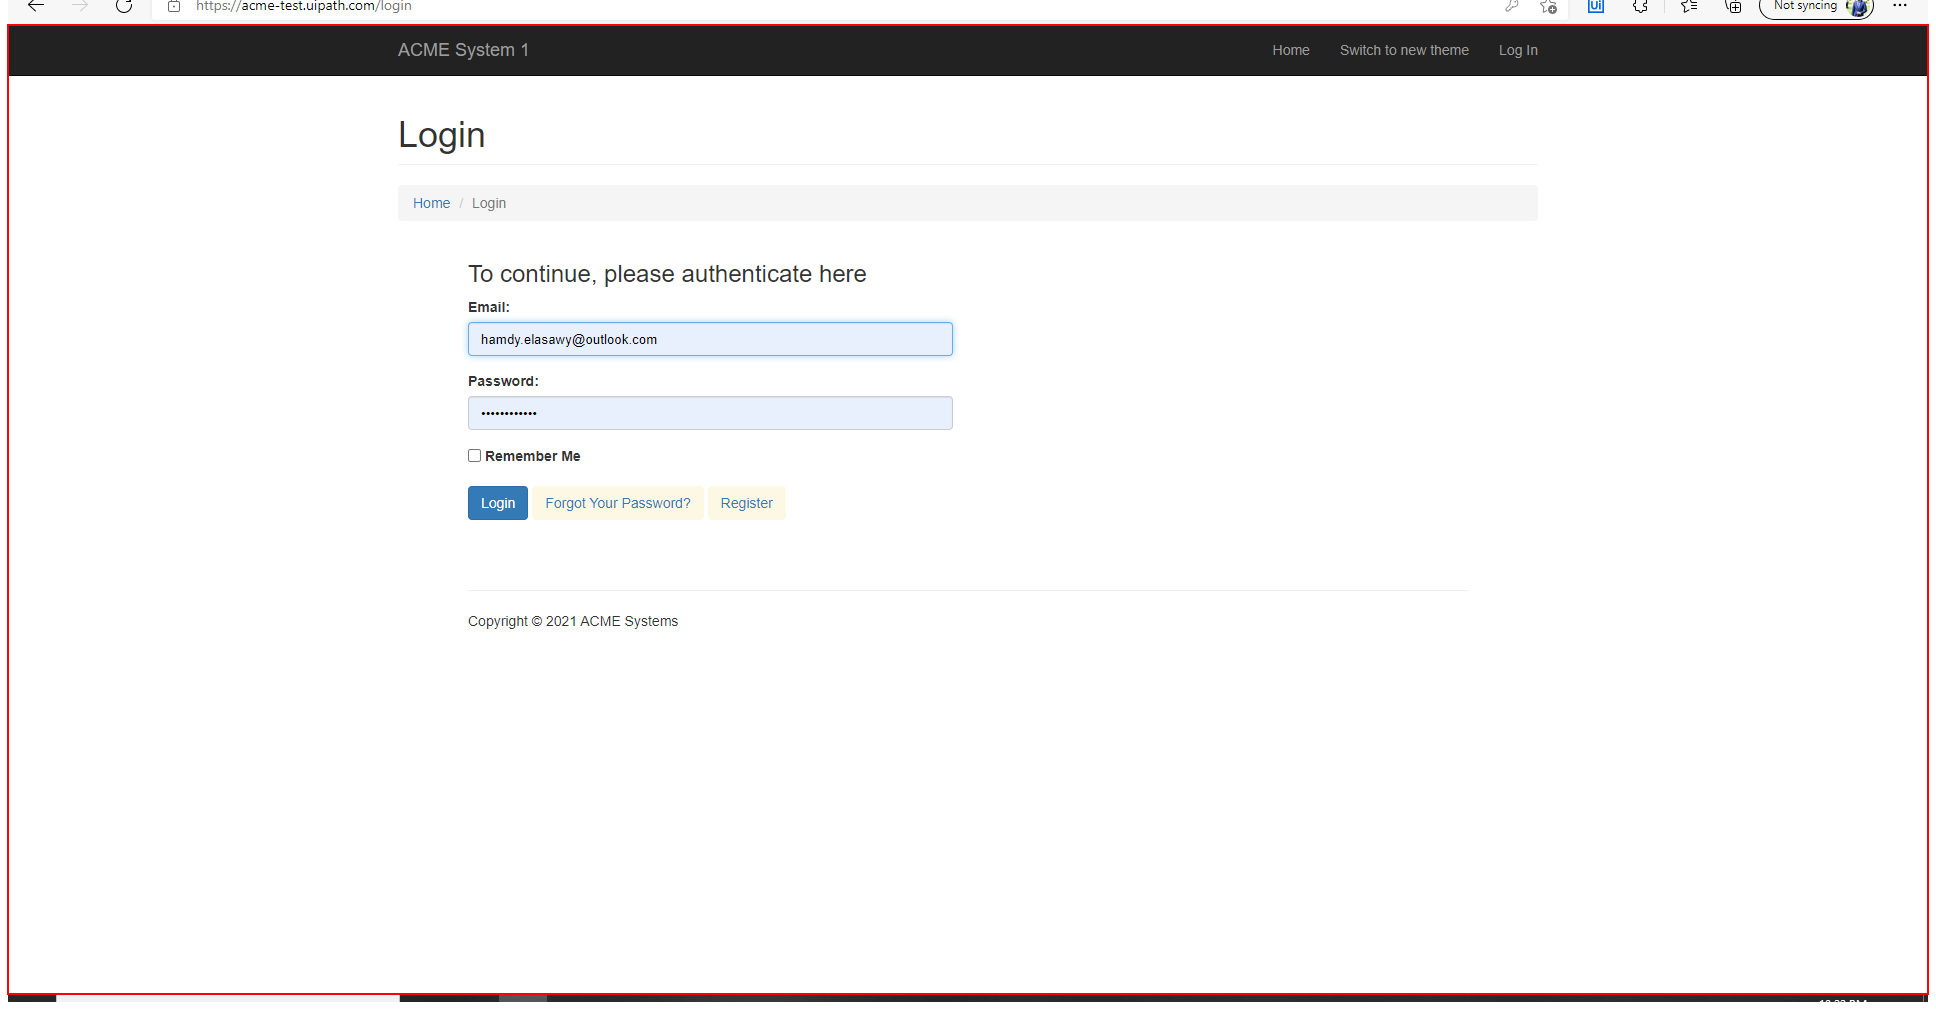
Task: Robotic Enterprise Framework
Workflow: ACMEWeb_Launch

Step 1 [try]: find in window 'ACME *' (msedge.exe)
